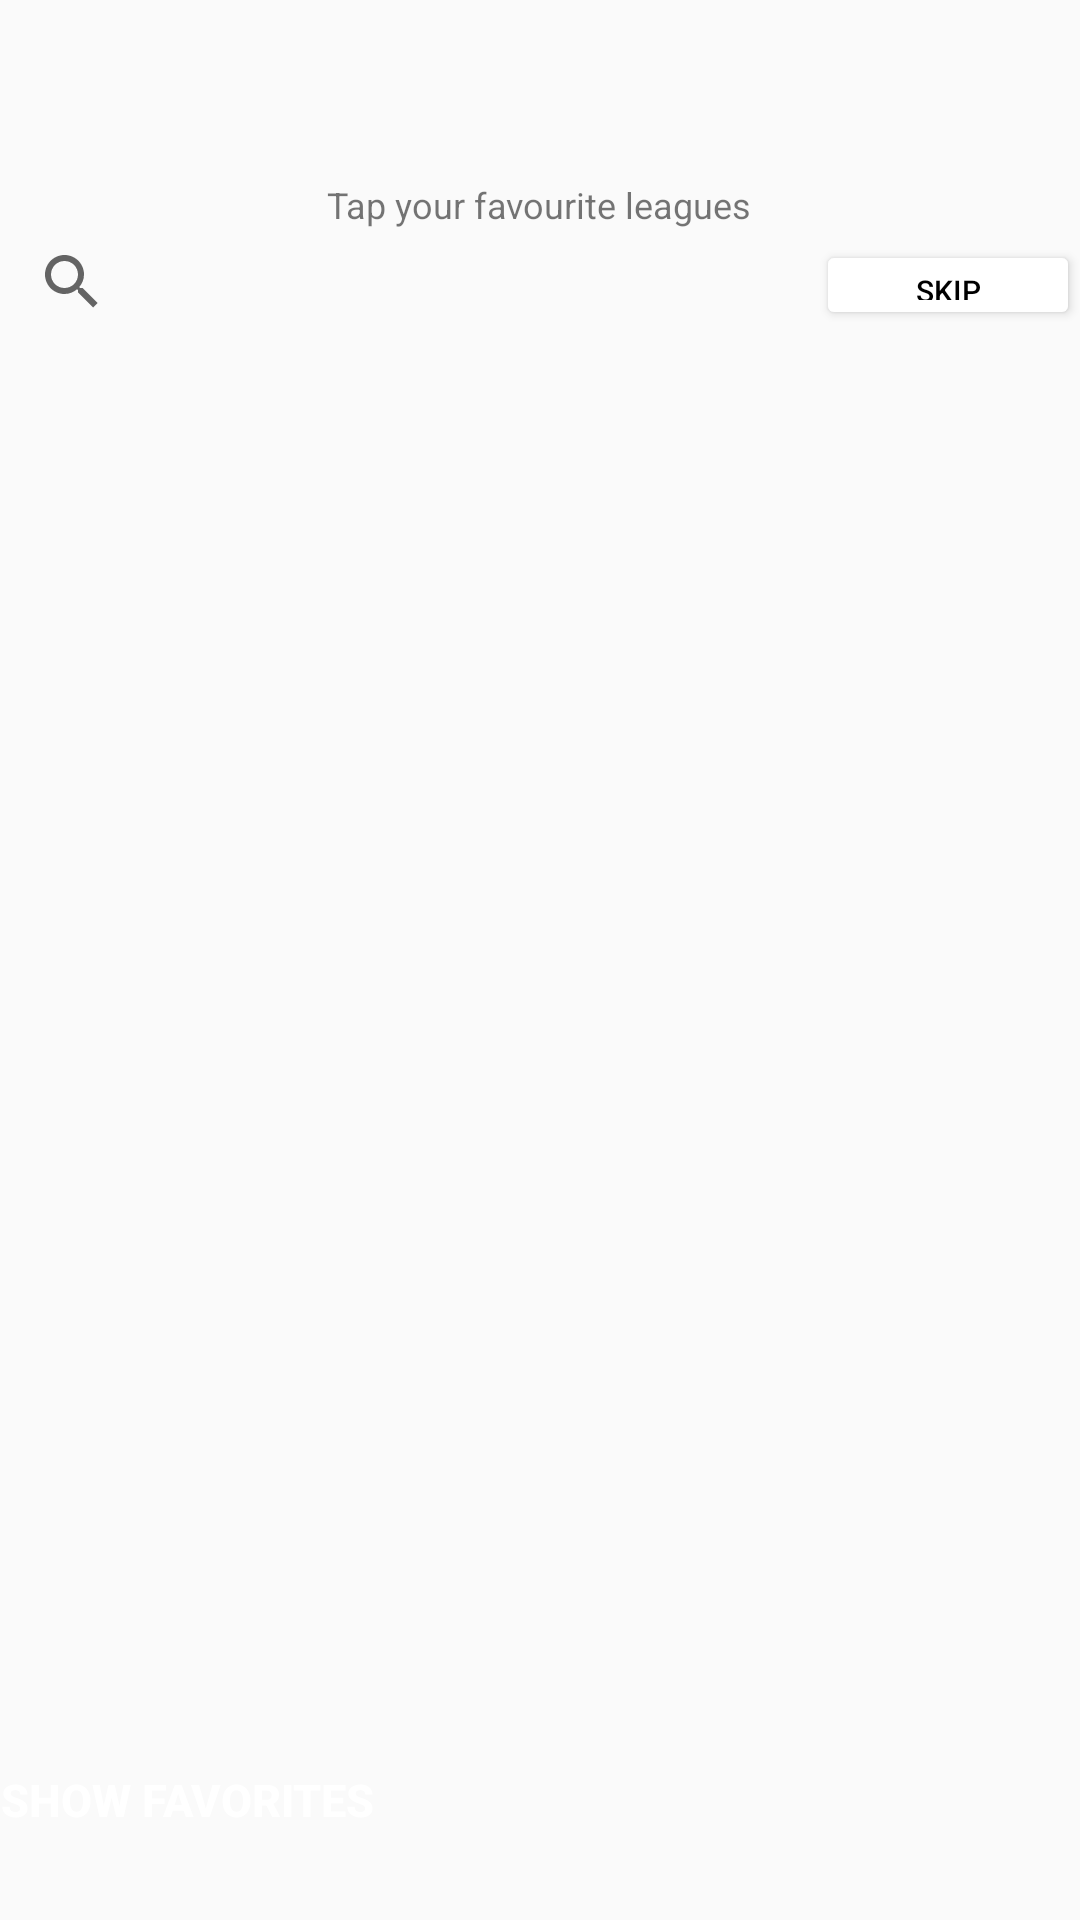

Write the Android layout XML for this screen, with the resource values it uses.
<!-- AndroidManifest.xml: application theme Theme.GiProject -->
<!-- res/layout/activity_grid.xml -->
<?xml version="1.0" encoding="utf-8"?>
<LinearLayout xmlns:android="http://schemas.android.com/apk/res/android"
    xmlns:tools="http://schemas.android.com/tools"
    android:layout_width="match_parent"
    android:layout_height="match_parent"
    android:orientation="vertical">

    <LinearLayout
        android:layout_width="match_parent"
        android:layout_height="wrap_content"
        android:orientation="vertical">

        <ImageView
            android:layout_width="wrap_content"
            android:layout_height="40dp"
            android:layout_gravity="center"
            android:layout_marginTop="20dp"
            android:src="@drawable/slogo" />

        <TextView
            android:layout_width="wrap_content"
            android:layout_height="20dp"
            android:layout_gravity="center"
            android:text="Tap your favourite leagues"
            android:textSize="12dp" />


    </LinearLayout>


    <LinearLayout
        android:layout_width="match_parent"
        android:layout_height="30dp"
        android:orientation="horizontal">

        <SearchView
            android:id="@+id/searchView"
            android:layout_width="0dp"
            android:layout_height="28dp"
            android:layout_weight="1" />
        <Button
            android:layout_width="wrap_content"
            android:layout_height="30dp"
            android:layout_gravity="end"
            android:backgroundTint="@color/white"
            android:onClick="skip"
            android:text="Skip"
            android:textColor="@color/black"
            android:textSize="10dp" />

        
    </LinearLayout>

    <GridView
        android:id="@+id/grid_view"
        android:layout_width="match_parent"
        android:layout_height="0dp"
        android:layout_weight="1"
        android:numColumns="3"
        android:verticalSpacing="8dp"
        android:horizontalSpacing="8dp"
        android:padding="8dp"
        android:gravity="center"
        tools:listitem="@layout/item_sport" />

    <LinearLayout
        android:layout_width="match_parent"
        android:layout_height="60dp">

        <Button
            android:id="@+id/btn_show_favorites"
            android:layout_width="wrap_content"
            android:layout_height="40dp"
            android:text="Show Favorites"
            android:elevation="10dp"
            android:textSize="15dp"
            android:textStyle="bold"
            android:background="@drawable/favourite_button"
            android:textColor="@color/white"
            android:textAlignment="center" />

        <TextView
            android:id="@+id/tv_favorites"
            android:layout_width="0dp"
            android:layout_height="wrap_content"
            android:layout_weight="1"
            android:textSize="16sp"
            android:textStyle="italic"
            android:textColor="@color/black"
            android:padding="8dp" />

    </LinearLayout>


</LinearLayout>
<!-- res/layout/item_sport.xml (included above) -->
<?xml version="1.0" encoding="utf-8"?>
<LinearLayout xmlns:android="http://schemas.android.com/apk/res/android"
    android:layout_width="wrap_content"
    android:layout_height="wrap_content"
    xmlns:app="http://schemas.android.com/apk/res-auto"
    android:orientation="vertical">

    <androidx.cardview.widget.CardView
        android:layout_width="85dp"
        android:layout_height="85dp"
        app:cardCornerRadius="5dp"
        android:elevation="20dp"
        android:fadingEdge="vertical">

        <ImageView
            android:id="@+id/img_sport"
            android:layout_width="80dp"
            android:layout_height="80dp"
            android:scaleType="centerCrop"
            />


    </androidx.cardview.widget.CardView>


    <Button
        android:id="@+id/btn_sport"
        android:layout_width="wrap_content"
        android:layout_height="wrap_content"
        android:padding="8dp"
        android:textSize="16sp" />

</LinearLayout>
<!-- resources referenced by this layout -->
<resources>
  <color name="black">#FF000000</color>
  <color name="white">#FFFFFFFF</color>
  <style name="Theme.GiProject" parent="Base.Theme.GiProject" />
  <style name="Base.Theme.GiProject" parent="Theme.AppCompat.DayNight.DarkActionBar">
          
          
      </style>
</resources>
